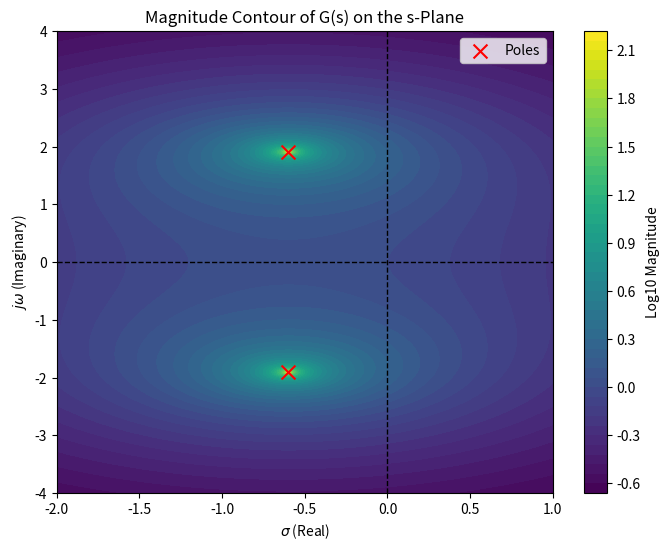

The script that saved this image:
import numpy as np
import matplotlib.pyplot as plt

# Real (sigma) and Imaginary (omega) axes
sigma = np.linspace(-2, 1, 300)
omega = np.linspace(-4, 4, 300)
Sigma, Omega = np.meshgrid(sigma, omega)

# s-plane variable
S = Sigma + 1j * Omega

# System parameters (Natural frequency and damping ratio)
wn = 2.0
zeta = 0.3

# Transfer function evaluation
G = (wn**2) / (S**2 + 2*zeta*wn*S + wn**2)
magnitude = np.abs(G)

# Plot filled contours (contourf) using log scale for high dynamic range
plt.figure(figsize=(8, 6))
contour_filled = plt.contourf(Sigma, Omega, np.log10(magnitude), levels=50, cmap='viridis')
plt.colorbar(contour_filled, label='Log10 Magnitude')

# Highlight the poles
poles_real = -zeta * wn
poles_imag = wn * np.sqrt(1 - zeta**2)
plt.scatter([poles_real, poles_real], [poles_imag, -poles_imag], color='red', marker='x', s=100, label='Poles')

plt.axhline(0, color='black', linewidth=1, linestyle='--')
plt.axvline(0, color='black', linewidth=1, linestyle='--')
plt.title('Magnitude Contour of G(s) on the s-Plane')
plt.xlabel('$\sigma$ (Real)')
plt.ylabel('$j\omega$ (Imaginary)')
plt.legend()
plt.show()
